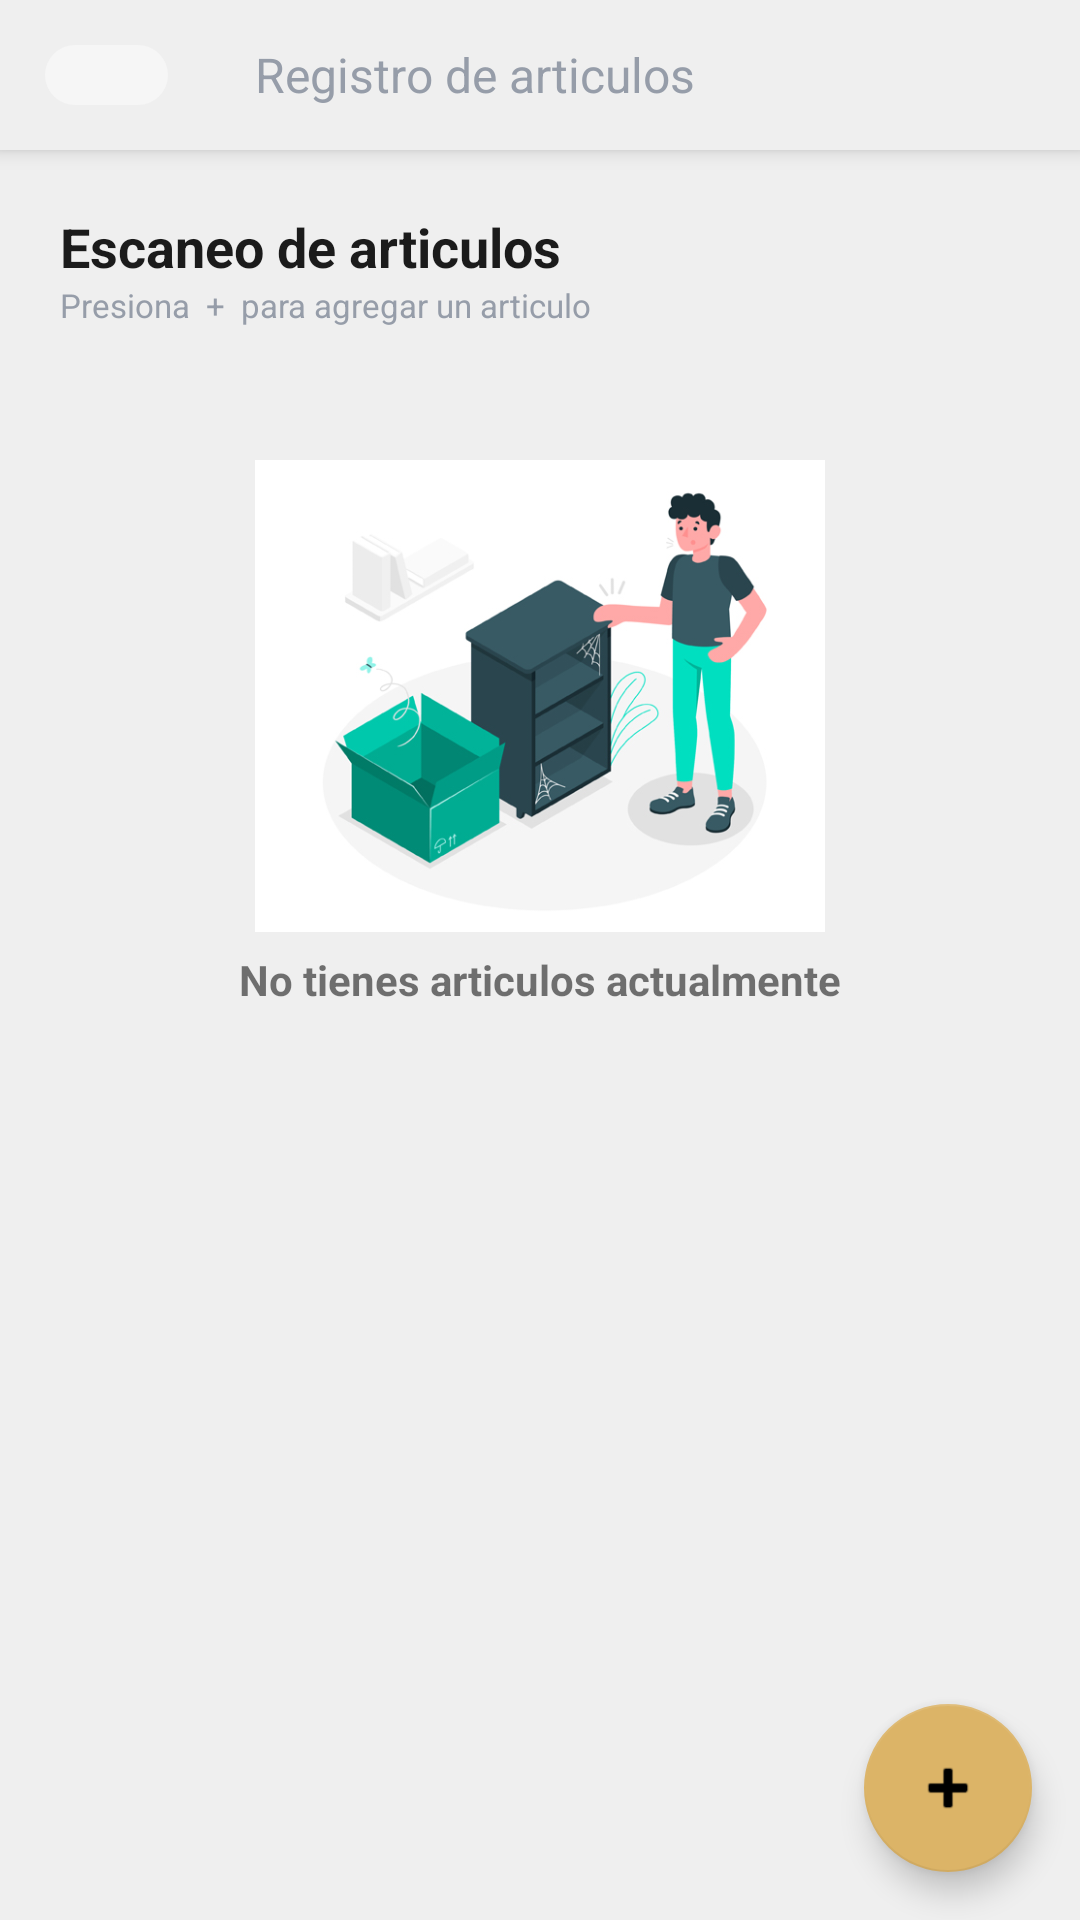

Write the Android layout XML for this screen, with the resource values it uses.
<!-- AndroidManifest.xml: application theme Theme.Bitacoras2020 -->
<!-- res/layout/activity_scanner_articulos.xml -->
<?xml version="1.0" encoding="utf-8"?>
<androidx.coordinatorlayout.widget.CoordinatorLayout xmlns:android="http://schemas.android.com/apk/res/android"
    xmlns:app="http://schemas.android.com/apk/res-auto"
    xmlns:tools="http://schemas.android.com/tools"
    android:layout_width="match_parent"
    android:layout_height="match_parent"
    android:background="@color/white"
    tools:context=".Activities.ScannerArticulos">

    <com.google.android.material.appbar.AppBarLayout
        android:layout_width="match_parent"
        android:layout_height="wrap_content"
        android:background="@color/white"
        android:theme="@style/Theme.Bitacoras2020.AppBarOverlay">

        <LinearLayout
            android:layout_margin="10dp"
            android:weightSum="10"
            android:orientation="horizontal"
            android:layout_width="match_parent"
            android:layout_height="wrap_content">

            <ImageView
                android:foreground="?android:attr/selectableItemBackground"
                android:layout_margin="5dp"
                android:background="@drawable/fondo_transparent_item"
                android:id="@+id/btBack"
                android:padding="10dp"
                android:layout_weight="8.5"
                android:src="@drawable/ic_back"
                android:layout_gravity="center"
                android:layout_width="match_parent"
                android:layout_height="wrap_content"
                app:tint="@color/textos_general" />

            <TextView
                android:paddingStart="20dp"
                android:textColor="@color/textos_general"
                android:textSize="16sp"
                android:layout_weight="1.5"
                android:text=" Registro de articulos"
                android:layout_gravity="center"
                android:layout_width="match_parent"
                android:layout_height="wrap_content"/>
        </LinearLayout>

    </com.google.android.material.appbar.AppBarLayout>

    <include layout="@layout/content_scanner_articulos" />

    <com.google.android.material.floatingactionbutton.FloatingActionButton
        android:id="@+id/fab"
        android:layout_width="wrap_content"
        android:layout_height="wrap_content"
        android:layout_gravity="bottom|end"
        android:layout_margin="@dimen/fab_margin"
        app:srcCompat="@android:drawable/ic_input_add" />

</androidx.coordinatorlayout.widget.CoordinatorLayout>
<!-- res/layout/content_scanner_articulos.xml (included above) -->
<?xml version="1.0" encoding="utf-8"?>
<androidx.constraintlayout.widget.ConstraintLayout xmlns:android="http://schemas.android.com/apk/res/android"
    xmlns:app="http://schemas.android.com/apk/res-auto"
    android:layout_width="match_parent"
    android:layout_height="match_parent"
    app:layout_behavior="@string/appbar_scrolling_view_behavior">

    <LinearLayout
        android:orientation="vertical"
        android:layout_width="match_parent"
        android:layout_height="match_parent">

        <androidx.core.widget.NestedScrollView
            android:layout_width="match_parent"
            android:layout_height="match_parent">

            <LinearLayout
                android:visibility="visible"
                android:orientation="vertical"
                android:layout_width="match_parent"
                android:layout_height="match_parent">


                <TextView
                    android:paddingTop="20dp"
                    android:paddingStart="20dp"
                    android:paddingEnd="20dp"
                    android:layout_width="match_parent"
                    android:layout_height="wrap_content"
                    android:text="Escaneo de articulos"
                    android:textColor="@color/textos_principal"
                    android:textSize="18sp"
                    android:textStyle="bold" />

                <TextView

                    android:paddingStart="20dp"
                    android:paddingEnd="20dp"
                    android:paddingBottom="20dp"
                    android:textColor="@color/textos_general"
                    android:layout_marginBottom="3dp"
                    android:id="@+id/tvDireccionUsuario"
                    android:layout_width="match_parent"
                    android:layout_height="wrap_content"
                    android:text="Presiona  +  para agregar un articulo"
                    android:textSize="11sp" />


                <androidx.recyclerview.widget.RecyclerView
                    android:id="@+id/rvArticulos"
                    android:layout_width="match_parent"
                    android:layout_height="wrap_content"/>


                <LinearLayout
                    android:layout_marginTop="20dp"
                    android:gravity="center"
                    android:layout_gravity="center"
                    android:visibility="visible"
                    android:orientation="vertical"
                    android:id="@+id/frameSinDatos"
                    android:layout_width="match_parent"
                    android:layout_height="wrap_content">

                    <ImageView
                        android:layout_gravity="center"
                        android:scaleType="fitCenter"
                        android:src="@drawable/find2"
                        android:layout_width="190dp"
                        android:layout_height="160dp"/>

                    <TextView
                        android:layout_marginTop="5dp"
                        android:textStyle="bold"
                        android:textAlignment="center"
                        android:layout_gravity="center"
                        android:text="No tienes articulos actualmente"
                        android:textSize="14sp"
                        android:layout_width="match_parent"
                        android:layout_height="wrap_content"/>


                </LinearLayout>

            </LinearLayout>

        </androidx.core.widget.NestedScrollView>

    </LinearLayout>
</androidx.constraintlayout.widget.ConstraintLayout>
<!-- resources referenced by this layout -->
<resources>
  <color name="textos_general">#969da9</color>
  <color name="textos_principal">#1b1b1b</color>
  <color name="white">#efefef</color>
  <dimen name="fab_margin">16dp</dimen>
  <!-- drawable find2: jpg bitmap (drawable, 99960 bytes) -->
  <!-- drawable fondo_transparent_item (drawable) -->
  <?xml version="1.0" encoding="utf-8"?>
  <shape xmlns:android="http://schemas.android.com/apk/res/android">
  
      <solid android:color="@color/white_card_color"/>
      <corners android:radius="10dp"/>
  
  </shape>
  <style name="Theme.Bitacoras2020.AppBarOverlay" parent="ThemeOverlay.AppCompat.Dark.ActionBar" />
  <style name="Theme.Bitacoras2020" parent="Theme.MaterialComponents.DayNight.NoActionBar">
          
          <item name="colorPrimary">@color/purple_500</item>
          <item name="colorPrimaryVariant">@color/purple_700</item>
          <item name="colorOnPrimary">@color/white</item>
          
          <item name="colorSecondary">@color/teal_200</item>
          <item name="colorSecondaryVariant">@color/teal_700</item>
          <item name="colorOnSecondary">@color/black</item>
          
          <item name="android:statusBarColor" tools:targetApi="l">?attr/colorPrimaryVariant</item>
          
  
          <item name="android:windowContentTransitions">true</item>
  
      </style>
  <color name="white_card_color">#f6f6f6</color>
  <color name="purple_500">#1b1b1b</color>
  <color name="purple_700">#1b1b1b</color>
  <color name="teal_200">#dcb467</color>
  <color name="teal_700">#6c6f00</color>
  <color name="black">#FF000000</color>
</resources>
